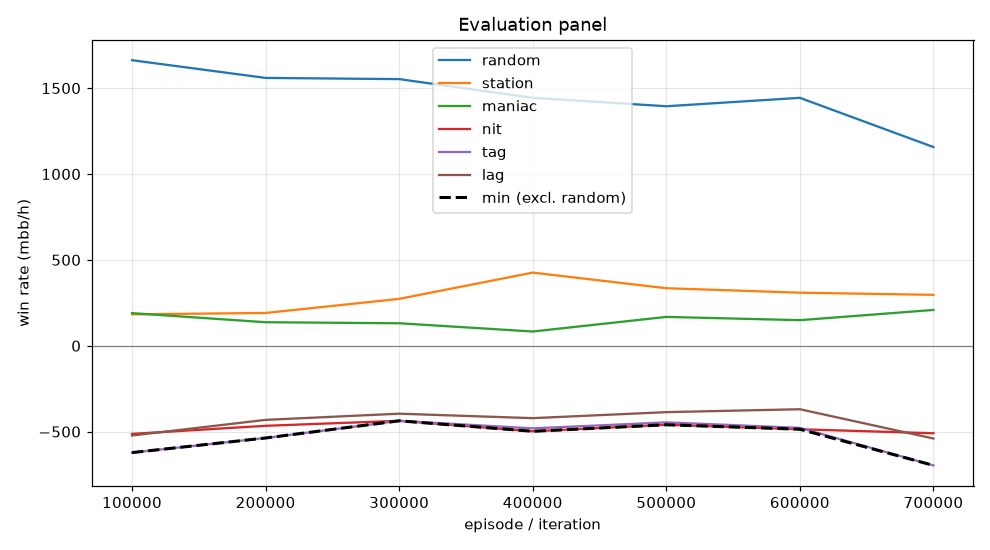

The data file committed next to this chart (first rows):
episode, min, mean, random_mean, random_se, station_mean, station_se, maniac_mean, maniac_se, nit_mean, nit_se, tag_mean, tag_se, lag_mean, lag_se, act_call, act_raise, act_fold, act_check
99999, -622.0, -256.9, 1662, 100.4, 183.0, 48.32, 190.0, 54.46, -513.0, 94.23, -622.0, 85.98, -522.5, 78.33, 0.4964, 0.3753, 0.0009276, 0.1274
199999, -537.0, -221.3, 1560, 98.77, 191.0, 43.1, 137.0, 37.15, -466.0, 97.67, -537.0, 85.37, -431.5, 75.5, 0.5299, 0.3864, 0.000447, 0.08331
299999, -437.0, -173.1, 1552, 98.14, 273.0, 41.1, 131.0, 31.54, -437.0, 94.43, -437.0, 82, -395.5, 74.13, 0.5449, 0.3621, 0.0001344, 0.09286
399999, -498.0, -178.3, 1444, 87.08, 426.0, 49.76, 83.0, 21.22, -498.0, 84.38, -481.0, 74.31, -421.5, 64.83, 0.5614, 0.2959, 0.0001339, 0.1426
499999, -460.0, -157.9, 1394, 94.82, 335.0, 40.69, 168.0, 25.86, -460.0, 94.51, -446.0, 83.82, -386.5, 72.85, 0.5589, 0.3496, 4.474873584821229e-05, 0.09142
599999, -486.0, -175.1, 1444, 96.04, 309.0, 40.27, 149.0, 25.53, -486.0, 93.04, -478.0, 84.53, -369.5, 74.64, 0.5609, 0.3414, 0.0004478, 0.09723
699999, -696.5, -248.2, 1157, 93.68, 296.5, 74.53, 208.5, 28.65, -509.5, 84.16, -696.5, 76.71, -540.0, 71.69, 0.5735, 0.3248, 0.03639, 0.06534
